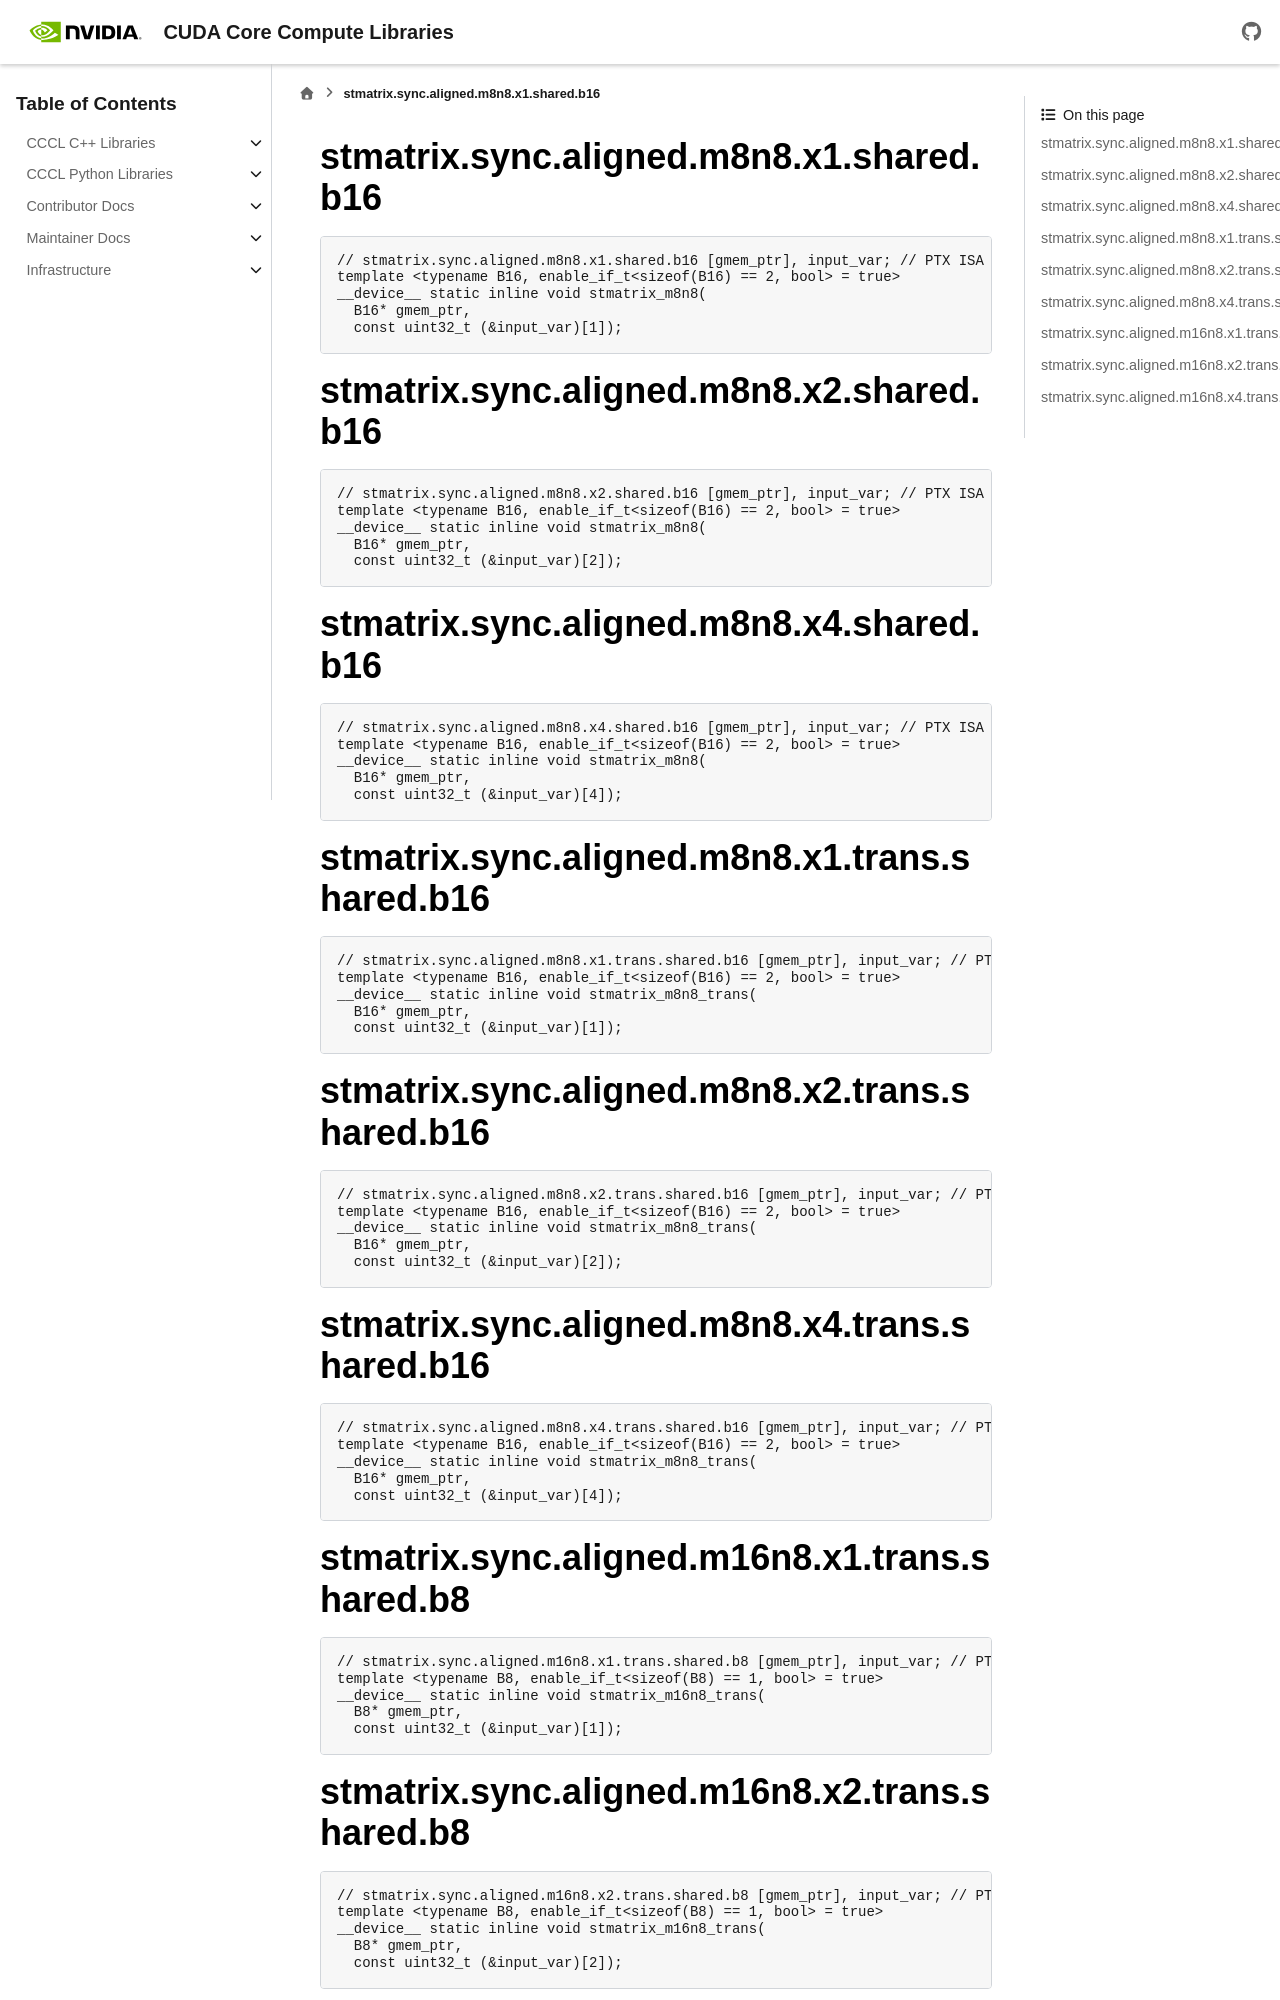

repository: NVIDIA/cccl · page: docs/unstable/libcudacxx/ptx/instructions/generated/stmatrix.html · generator: sphinx

..
   This file was automatically generated. Do not edit.

stmatrix.sync.aligned.m8n8.x1.shared.b16
^^^^^^^^^^^^^^^^^^^^^^^^^^^^^^^^^^^^^^^^
.. code-block:: cuda

   // stmatrix.sync.aligned.m8n8.x1.shared.b16 [gmem_ptr], input_var; // PTX ISA 78, SM_90
   template <typename B16, enable_if_t<sizeof(B16) == 2, bool> = true>
   __device__ static inline void stmatrix_m8n8(
     B16* gmem_ptr,
     const uint32_t (&input_var)[1]);

stmatrix.sync.aligned.m8n8.x2.shared.b16
^^^^^^^^^^^^^^^^^^^^^^^^^^^^^^^^^^^^^^^^
.. code-block:: cuda

   // stmatrix.sync.aligned.m8n8.x2.shared.b16 [gmem_ptr], input_var; // PTX ISA 78, SM_90
   template <typename B16, enable_if_t<sizeof(B16) == 2, bool> = true>
   __device__ static inline void stmatrix_m8n8(
     B16* gmem_ptr,
     const uint32_t (&input_var)[2]);

stmatrix.sync.aligned.m8n8.x4.shared.b16
^^^^^^^^^^^^^^^^^^^^^^^^^^^^^^^^^^^^^^^^
.. code-block:: cuda

   // stmatrix.sync.aligned.m8n8.x4.shared.b16 [gmem_ptr], input_var; // PTX ISA 78, SM_90
   template <typename B16, enable_if_t<sizeof(B16) == 2, bool> = true>
   __device__ static inline void stmatrix_m8n8(
     B16* gmem_ptr,
     const uint32_t (&input_var)[4]);

stmatrix.sync.aligned.m8n8.x1.trans.shared.b16
^^^^^^^^^^^^^^^^^^^^^^^^^^^^^^^^^^^^^^^^^^^^^^
.. code-block:: cuda

   // stmatrix.sync.aligned.m8n8.x1.trans.shared.b16 [gmem_ptr], input_var; // PTX ISA 78, SM_90
   template <typename B16, enable_if_t<sizeof(B16) == 2, bool> = true>
   __device__ static inline void stmatrix_m8n8_trans(
     B16* gmem_ptr,
     const uint32_t (&input_var)[1]);

stmatrix.sync.aligned.m8n8.x2.trans.shared.b16
^^^^^^^^^^^^^^^^^^^^^^^^^^^^^^^^^^^^^^^^^^^^^^
.. code-block:: cuda

   // stmatrix.sync.aligned.m8n8.x2.trans.shared.b16 [gmem_ptr], input_var; // PTX ISA 78, SM_90
   template <typename B16, enable_if_t<sizeof(B16) == 2, bool> = true>
   __device__ static inline void stmatrix_m8n8_trans(
     B16* gmem_ptr,
     const uint32_t (&input_var)[2]);

stmatrix.sync.aligned.m8n8.x4.trans.shared.b16
^^^^^^^^^^^^^^^^^^^^^^^^^^^^^^^^^^^^^^^^^^^^^^
.. code-block:: cuda

   // stmatrix.sync.aligned.m8n8.x4.trans.shared.b16 [gmem_ptr], input_var; // PTX ISA 78, SM_90
   template <typename B16, enable_if_t<sizeof(B16) == 2, bool> = true>
   __device__ static inline void stmatrix_m8n8_trans(
     B16* gmem_ptr,
     const uint32_t (&input_var)[4]);

stmatrix.sync.aligned.m16n8.x1.trans.shared.b8
^^^^^^^^^^^^^^^^^^^^^^^^^^^^^^^^^^^^^^^^^^^^^^
.. code-block:: cuda

   // stmatrix.sync.aligned.m16n8.x1.trans.shared.b8 [gmem_ptr], input_var; // PTX ISA 86, SM_100a, SM_100f, SM_103a, SM_103f, SM_107a, SM_107f, SM_110a, SM_110f, SM_120a, SM_120f, SM_121a, SM_121f
   template <typename B8, enable_if_t<sizeof(B8) == 1, bool> = true>
   __device__ static inline void stmatrix_m16n8_trans(
     B8* gmem_ptr,
     const uint32_t (&input_var)[1]);
